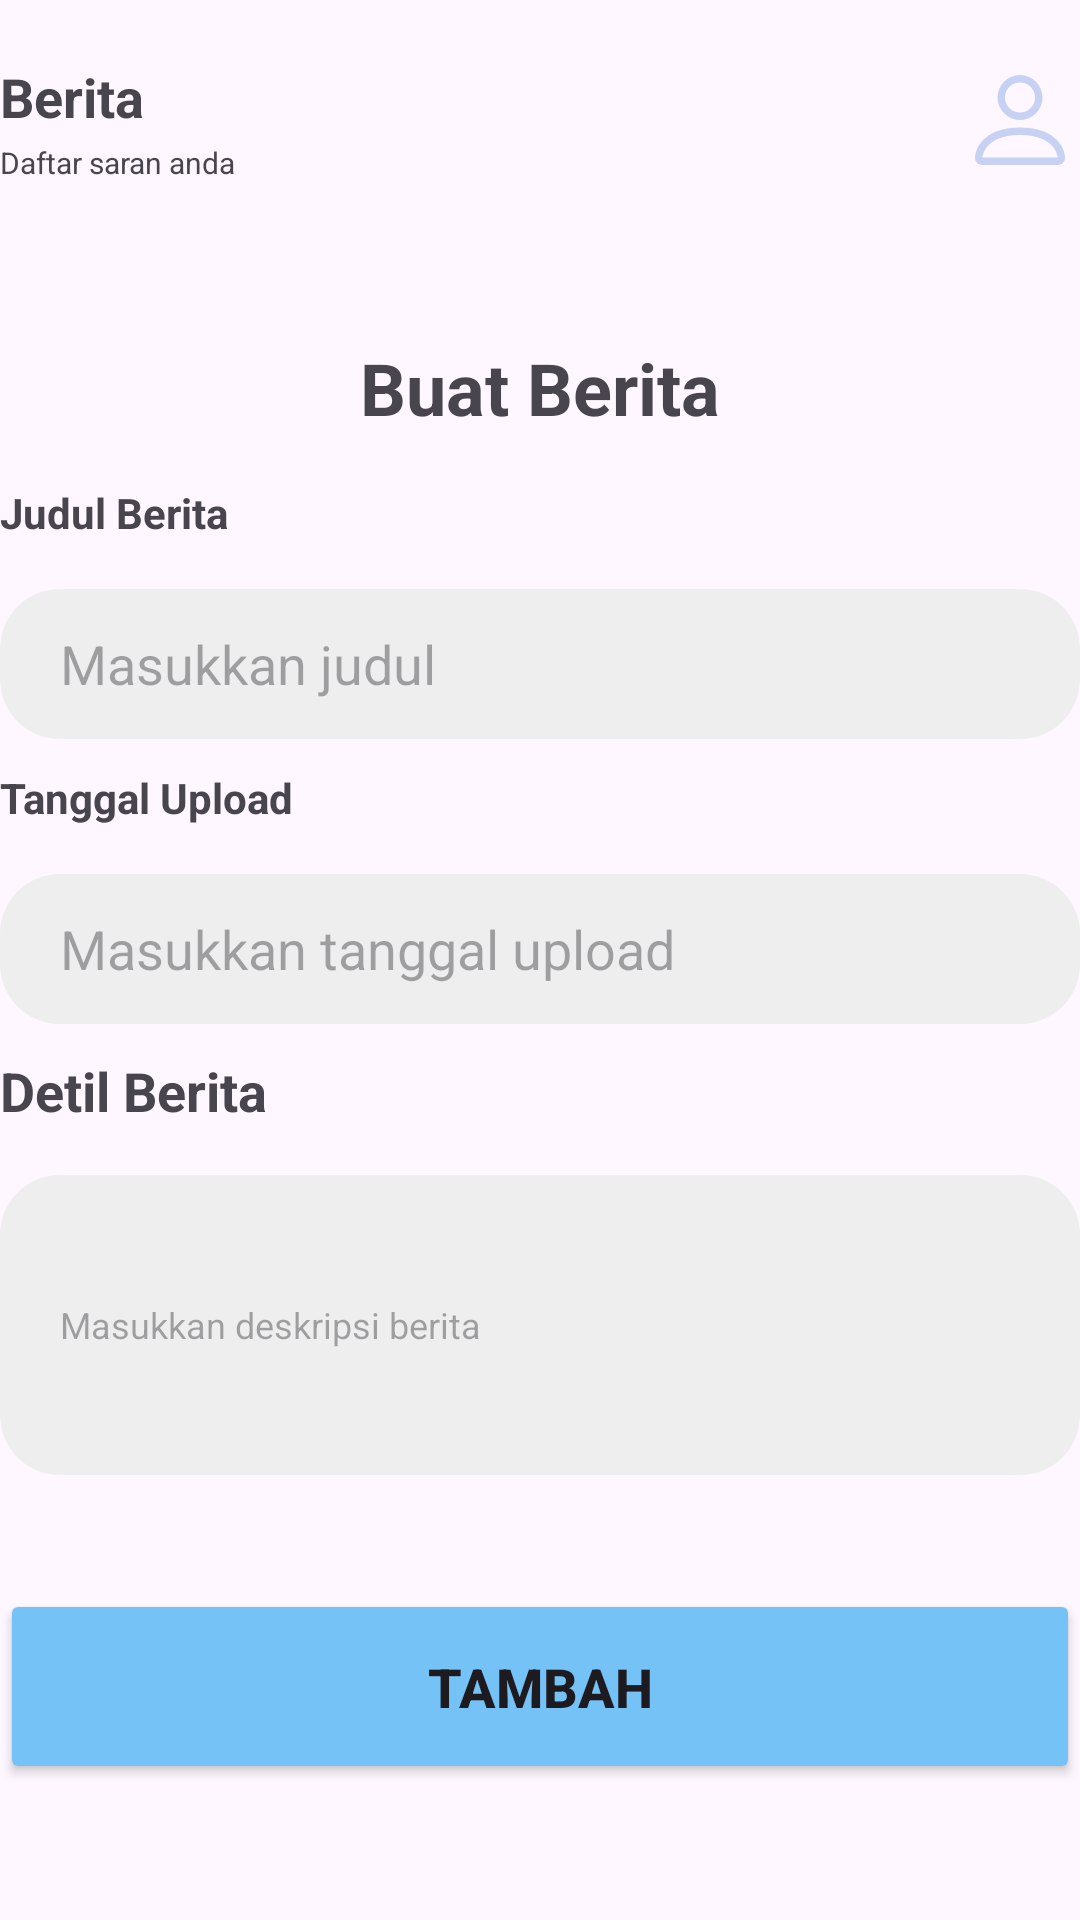

Here is an Android app screen rendered from its layout file. Give the layout XML and the strings, colors and styles it references.
<!-- AndroidManifest.xml: application theme Theme.AppPelaporan -->
<!-- res/layout/fragment_tambah_berita.xml -->
<?xml version="1.0" encoding="utf-8"?>
<androidx.constraintlayout.widget.ConstraintLayout
    xmlns:android="http://schemas.android.com/apk/res/android"
    xmlns:app="http://schemas.android.com/apk/res-auto"
    xmlns:tools="http://schemas.android.com/tools"
    android:layout_width="match_parent"
    android:layout_height="match_parent"
    tools:context=".TambahBeritaFragment">
    <androidx.constraintlayout.widget.ConstraintLayout
        android:id="@+id/header_saran"
        xmlns:android="http://schemas.android.com/apk/res/android"
        xmlns:app="http://schemas.android.com/apk/res-auto"
        xmlns:tools="http://schemas.android.com/tools"
        android:layout_width="match_parent"
        app:layout_constraintTop_toTopOf="parent"
        app:layout_constraintLeft_toLeftOf="parent"
        android:layout_height="wrap_content"
        android:paddingVertical="20dp">
        <TextView
            android:id="@+id/user"
            android:layout_width="wrap_content"
            android:layout_height="wrap_content"
            android:text="Berita"
            android:textStyle="bold"
            android:textSize="18sp"
            app:layout_constraintTop_toTopOf="parent"
            app:layout_constraintLeft_toLeftOf="parent"
            />
        <TextView
            android:id="@+id/ket"
            android:layout_width="250dp"
            android:layout_height="wrap_content"
            android:text="@string/ketsaran"
            android:layout_marginTop="3dp"
            android:textSize="10sp"
            app:layout_constraintTop_toBottomOf="@+id/user"
            app:layout_constraintLeft_toLeftOf="parent"
            />
        <ImageView
            android:id="@+id/img_user"
            android:layout_width="40dp"
            android:layout_height="40dp"
            android:src="@drawable/ic_person"
            app:layout_constraintTop_toTopOf="parent"
            app:layout_constraintRight_toRightOf="parent"
            />

    </androidx.constraintlayout.widget.ConstraintLayout>
    <TextView
        android:id="@+id/tx1"
        android:layout_width="wrap_content"
        android:layout_height="wrap_content"
        android:text="Buat Berita"
        android:textSize="24sp"
        android:textStyle="bold"
        android:layout_marginTop="32dp"
        app:layout_constraintTop_toBottomOf="@+id/header_saran"
        app:layout_constraintLeft_toLeftOf="parent"
        app:layout_constraintRight_toRightOf="parent"
        />

    <TextView
        android:id="@+id/tx2"
        android:layout_width="wrap_content"
        android:layout_height="wrap_content"
        android:text="Judul Berita"
        android:layout_marginTop="16dp"
        android:textStyle="bold"
        app:layout_constraintTop_toBottomOf="@id/tx1"
        app:layout_constraintLeft_toLeftOf="parent"
        />

    <EditText
        android:id="@+id/inputjudulberita"
        android:layout_width="match_parent"
        android:layout_height="50dp"
        android:layout_marginTop="16dp"
        android:background="@drawable/rounded"
        android:backgroundTint="@color/smoothgray"
        android:paddingHorizontal="20dp"
        android:paddingVertical="10dp"
        android:hint="Masukkan judul"
        android:textColor="@color/textgray"
        app:layout_constraintLeft_toLeftOf="parent"
        app:layout_constraintTop_toBottomOf="@+id/tx2" />

    <TextView
        android:id="@+id/tx3"
        android:layout_width="wrap_content"
        android:layout_height="wrap_content"
        android:text="Tanggal Upload"
        android:textStyle="bold"
        android:layout_marginTop="10dp"
        app:layout_constraintTop_toBottomOf="@id/inputjudulberita"
        app:layout_constraintLeft_toLeftOf="parent"
        />

    <EditText
        android:id="@+id/inputtanggalberita"
        android:layout_width="match_parent"
        android:layout_height="50dp"
        android:layout_marginTop="16dp"
        android:background="@drawable/rounded"
        android:backgroundTint="@color/smoothgray"
        android:paddingHorizontal="20dp"
        android:paddingVertical="10dp"
        android:hint="Masukkan tanggal upload"
        android:textColor="@color/textgray"
        app:layout_constraintLeft_toLeftOf="parent"
        app:layout_constraintTop_toBottomOf="@+id/tx3" />

    <TextView
        android:id="@+id/tx4"
        android:layout_width="wrap_content"
        android:layout_height="wrap_content"
        android:text="Detil Berita"
        android:textSize="18sp"
        android:textStyle="bold"
        android:layout_marginTop="10dp"
        app:layout_constraintTop_toBottomOf="@id/inputtanggalberita"
        app:layout_constraintLeft_toLeftOf="parent"
        />

    <EditText
        android:id="@+id/inputdeskripsiberita"
        android:layout_width="match_parent"
        android:layout_height="100dp"
        android:layout_marginTop="16dp"
        android:background="@drawable/rounded"
        android:backgroundTint="@color/smoothgray"
        android:paddingHorizontal="20dp"
        android:paddingVertical="10dp"
        android:hint="Masukkan deskripsi berita"
        android:textColor="@color/textgray"
        android:textSize="12sp"
        app:layout_constraintLeft_toLeftOf="parent"
        app:layout_constraintTop_toBottomOf="@+id/tx4" />

    <Button
        android:id="@+id/btn_tambahberita"
        android:layout_width="match_parent"
        android:layout_height="65dp"
        android:backgroundTint="@color/secondary"
        android:text="@string/tambah"
        android:textSize="18sp"
        android:textStyle="bold"
        android:layout_marginTop="38dp"
        app:layout_constraintTop_toBottomOf="@+id/inputdeskripsiberita"
        app:layout_constraintLeft_toLeftOf="parent"
        />

</androidx.constraintlayout.widget.ConstraintLayout>
<!-- resources referenced by this layout -->
<resources>
  <color name="secondary">#75C2F6</color>
  <color name="smoothgray">#EEEEEE</color>
  <color name="textgray">#999999</color>
  <!-- drawable ic_person (drawable) -->
  <vector android:alpha="0.26" android:height="16dp"
      android:viewportHeight="16" android:viewportWidth="16"
      android:width="16dp" xmlns:android="http://schemas.android.com/apk/res/android">
      <path android:fillColor="@color/primary" android:pathData="M8,8a3,3 0,1 0,0 -6,3 3,0 0,0 0,6m2,-3a2,2 0,1 1,-4 0,2 2,0 0,1 4,0m4,8c0,1 -1,1 -1,1H3s-1,0 -1,-1 1,-4 6,-4 6,3 6,4m-1,-0.004c-0.001,-0.246 -0.154,-0.986 -0.832,-1.664C11.516,10.68 10.289,10 8,10s-3.516,0.68 -4.168,1.332c-0.678,0.678 -0.83,1.418 -0.832,1.664z"/>
  </vector>
  <!-- drawable rounded (drawable) -->
  <?xml version="1.0" encoding="utf-8"?>
  <shape
      xmlns:android="http://schemas.android.com/apk/res/android"
      android:shape="rectangle">
      <solid android:color="@color/primary" />
      <corners android:radius="20dp" />
  
  </shape>
  <string name="ketsaran">Daftar saran anda</string>
  <string name="tambah">Tambah</string>
  <style name="Theme.AppPelaporan" parent="Base.Theme.AppPelaporan" />
  <color name="primary">#2F68D7</color>
  <style name="Base.Theme.AppPelaporan" parent="Theme.Material3.DayNight.NoActionBar">
          
          
      </style>
</resources>
